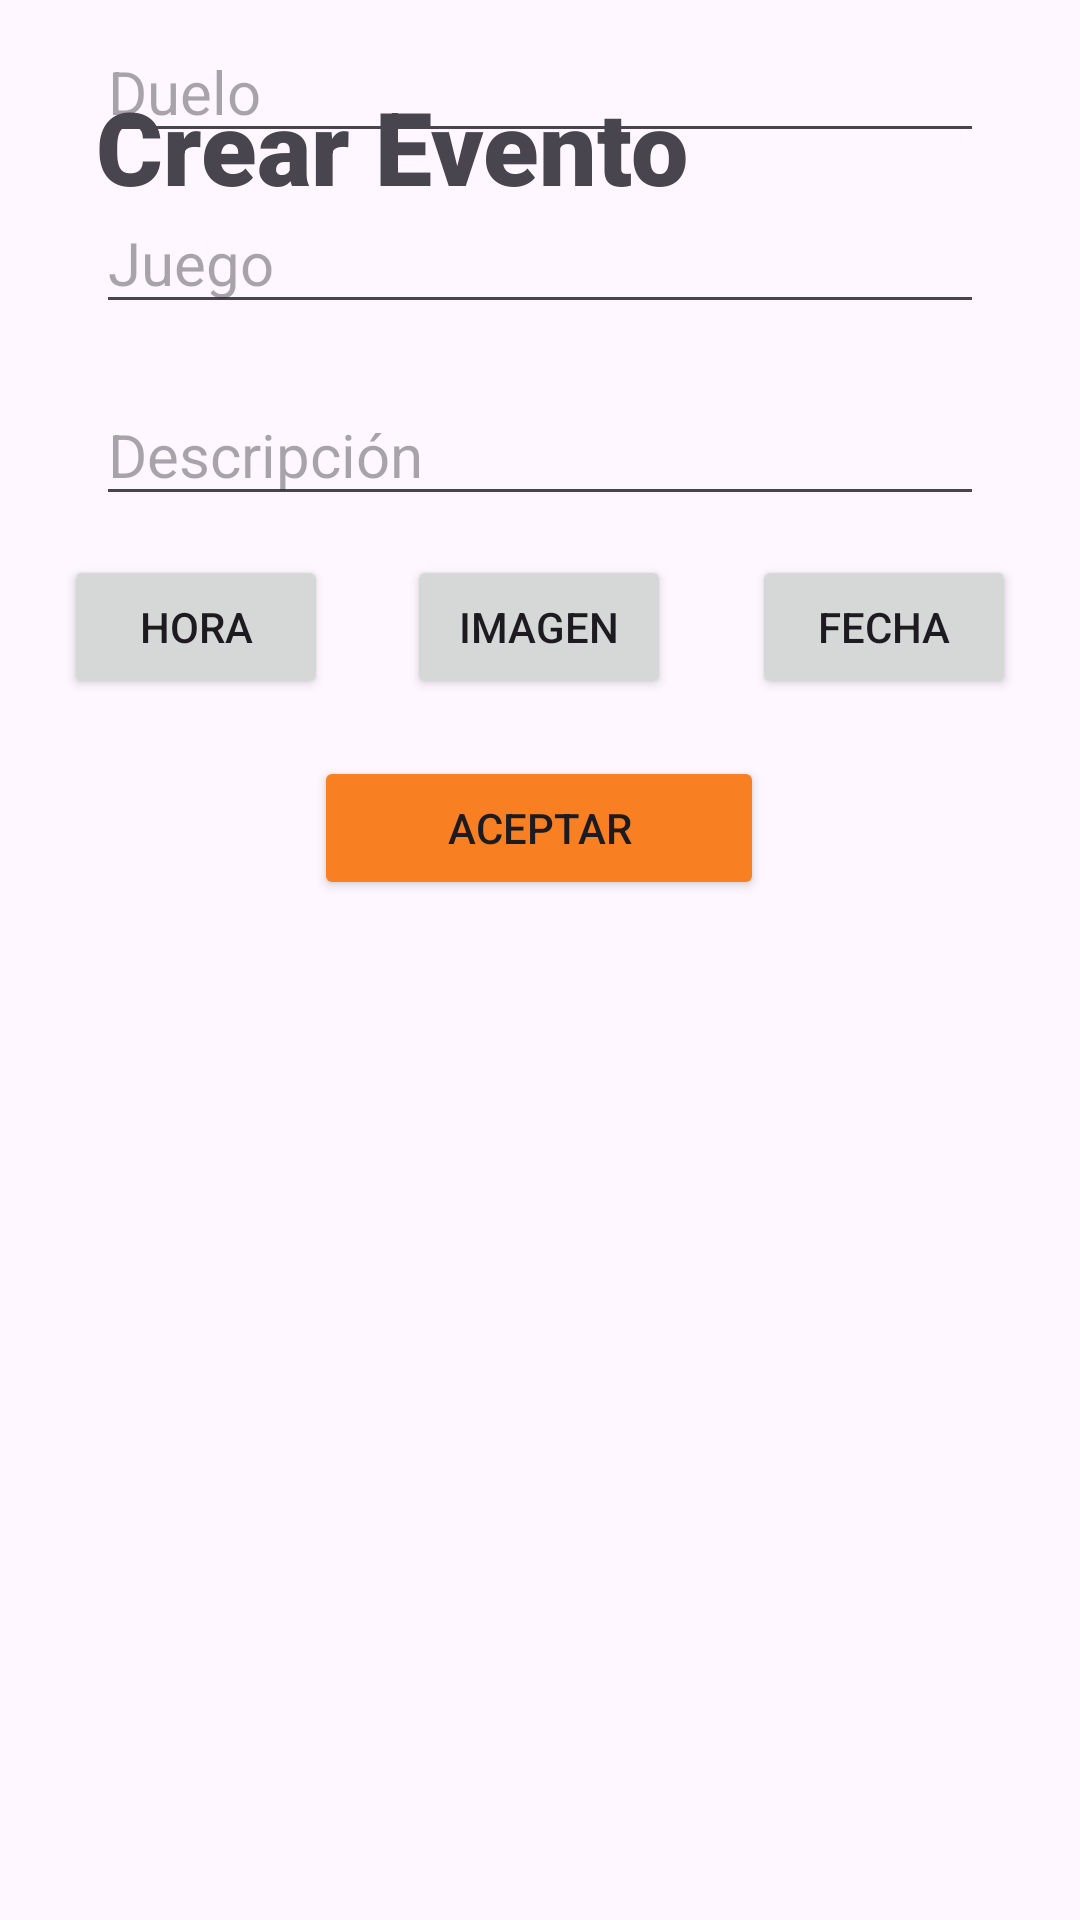

Reconstruct the res/layout file that produces this screen, plus the resources it refers to.
<!-- AndroidManifest.xml: application theme Theme.ESportsTracker -->
<!-- res/layout/activity_menu_admin.xml -->
<?xml version="1.0" encoding="utf-8"?>
<androidx.constraintlayout.widget.ConstraintLayout xmlns:android="http://schemas.android.com/apk/res/android"
    xmlns:app="http://schemas.android.com/apk/res-auto"
    xmlns:tools="http://schemas.android.com/tools"
    android:layout_width="match_parent"
    android:layout_height="match_parent"
    tools:context=".MenuAdmin">

    <Button
        android:id="@+id/createEvent"
        android:layout_width="150dp"
        android:layout_height="wrap_content"
        android:layout_marginBottom="340dp"
        android:backgroundTint="#F88022"
        android:text="Aceptar"
        app:layout_constraintBottom_toBottomOf="parent"
        app:layout_constraintEnd_toEndOf="parent"
        app:layout_constraintHorizontal_bias="0.498"
        app:layout_constraintStart_toStartOf="parent" />

    <EditText
        android:id="@+id/juegoEvent"
        android:layout_width="match_parent"
        android:layout_height="wrap_content"
        android:layout_marginStart="32dp"
        android:layout_marginEnd="32dp"
        android:layout_marginBottom="532dp"
        android:ems="10"
        android:hint="Juego"
        android:inputType="text"
        android:textSize="20dp"
        app:layout_constraintBottom_toBottomOf="parent"
        app:layout_constraintEnd_toEndOf="parent"
        app:layout_constraintHorizontal_bias="0.0"
        app:layout_constraintStart_toStartOf="parent" />

    <EditText
        android:id="@+id/descEvent"
        android:layout_width="match_parent"
        android:layout_height="wrap_content"
        android:layout_marginStart="32dp"
        android:layout_marginEnd="32dp"
        android:layout_marginBottom="468dp"
        android:ems="10"
        android:hint="Descripción"
        android:inputType="text"
        android:textSize="20dp"
        app:layout_constraintBottom_toBottomOf="parent"
        app:layout_constraintEnd_toEndOf="parent"
        app:layout_constraintHorizontal_bias="0.0"
        app:layout_constraintStart_toStartOf="parent" />

    <EditText
        android:id="@+id/dueloEvent"
        android:layout_width="match_parent"
        android:layout_height="wrap_content"
        android:layout_marginStart="32dp"
        android:layout_marginEnd="32dp"
        android:layout_marginBottom="13dp"
        android:ems="10"
        android:hint="Duelo"
        android:inputType="text"
        android:textSize="20dp"
        app:layout_constraintBottom_toTopOf="@+id/juegoEvent"
        app:layout_constraintEnd_toEndOf="parent"
        app:layout_constraintHorizontal_bias="1.0"
        app:layout_constraintStart_toStartOf="parent" />

    <TextView
        android:id="@+id/textView"
        android:layout_width="wrap_content"
        android:layout_height="wrap_content"
        android:layout_marginTop="26dp"
        android:fontFamily="sans-serif-black"
        android:text="Crear Evento"
        android:textSize="34sp"
        app:layout_constraintStart_toStartOf="@+id/dueloEvent"
        app:layout_constraintTop_toTopOf="parent" />

    <Button
        android:id="@+id/datePickerButton"
        android:layout_width="wrap_content"
        android:layout_height="wrap_content"
        android:layout_marginTop="13dp"
        android:onClick="showDatePickerDialog"
        android:text="Fecha"
        app:layout_constraintEnd_toEndOf="parent"
        app:layout_constraintStart_toEndOf="@+id/imagePickerButton"
        app:layout_constraintTop_toBottomOf="@+id/descEvent" />

    <Button
        android:id="@+id/timePickerButton"
        android:layout_width="wrap_content"
        android:layout_height="wrap_content"
        android:layout_marginTop="13dp"
        android:layout_marginEnd="5dp"
        android:onClick="showTimePickerDialog"
        android:text="Hora"
        app:layout_constraintEnd_toStartOf="@+id/imagePickerButton"
        app:layout_constraintStart_toStartOf="parent"
        app:layout_constraintTop_toBottomOf="@+id/descEvent" />

    <Button
        android:id="@+id/imagePickerButton"
        android:layout_width="wrap_content"
        android:layout_height="wrap_content"
        android:layout_marginTop="13dp"
        android:layout_marginEnd="6dp"
        android:onClick="selectImage"
        android:text="Imagen"
        app:layout_constraintEnd_toStartOf="@+id/datePickerButton"
        app:layout_constraintStart_toEndOf="@+id/timePickerButton"
        app:layout_constraintTop_toBottomOf="@+id/descEvent" />

</androidx.constraintlayout.widget.ConstraintLayout>
<!-- resources referenced by this layout -->
<resources>
  <style name="Theme.ESportsTracker" parent="Base.Theme.ESportsTracker" />
  <style name="Base.Theme.ESportsTracker" parent="Theme.Material3.DayNight.NoActionBar">
          
          
      </style>
</resources>
